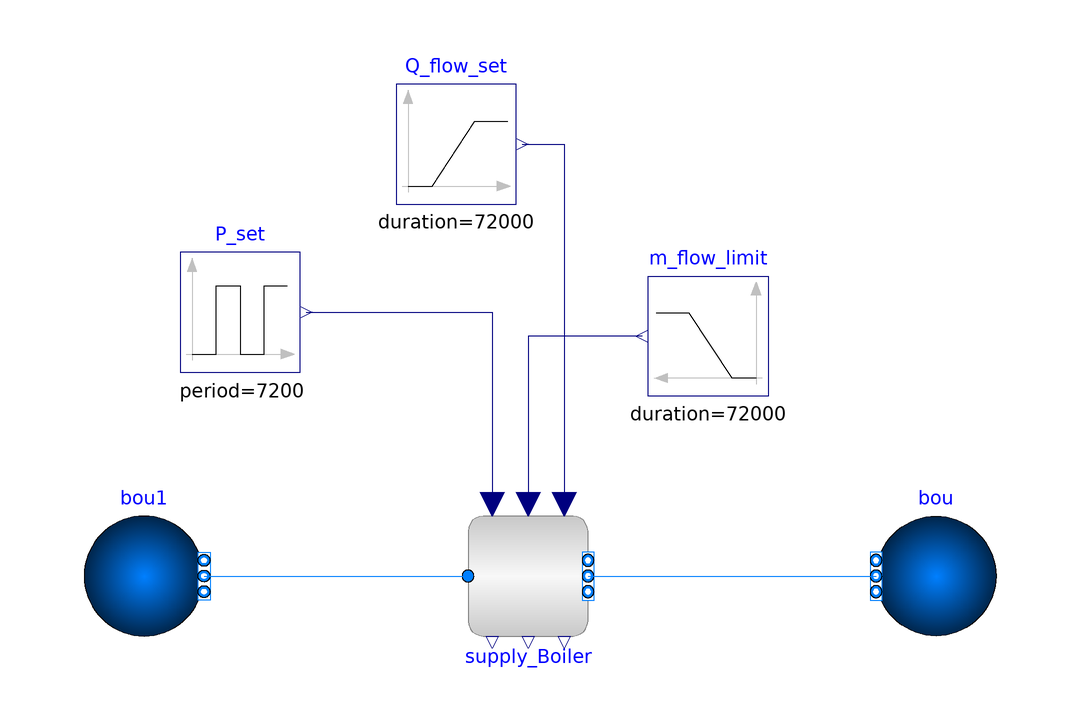

The component connection diagram of the Modelica model below, drawn from its own Placement and Line annotations.

model Supply_Boiler
  import DisHeatLib;
  extends Modelica.Icons.Example;
  package Medium = IBPSA.Media.Water;

  DisHeatLib.Supply.Supply_Boiler
                              supply_Boiler(
    redeclare package Medium = Medium,
    show_T=true,
    Q_flow_nominal=10000,
    TemSup_nominal=353.15,
    TemRet_nominal=313.15,
    powerCha(Q_flow={0,1}, P={0,1}),
    TesTemSup_nominal=343.15,
    VTan=5,
    hTan=2,
    nSeg=6,
    TemInit=353.15,
    nPorts=1)
    annotation (Placement(transformation(extent={{-12,-10},{8,10}})));
  Modelica.Blocks.Sources.Ramp Q_flow_set(
    height=5000,
    offset=0,
    duration(displayUnit="h") = 72000,
    startTime(displayUnit="h") = 7200)
    annotation (Placement(transformation(extent={{-24,62},{-4,82}})));
  Modelica.Blocks.Sources.Ramp m_flow_limit(
    height=-0.03,
    offset=0.03,
    duration(displayUnit="h") = 72000,
    startTime(displayUnit="h") = 7200)
    annotation (Placement(transformation(extent={{38,30},{18,50}})));
  IBPSA.Fluid.Sources.Boundary_pT bou1(
    redeclare package Medium = Medium,
    T=313.15,
    nPorts=1)
    annotation (Placement(transformation(extent={{-76,-10},{-56,10}})));
  IBPSA.Fluid.Sources.Boundary_pT bou(redeclare package Medium = Medium, nPorts=
       1) annotation (Placement(transformation(extent={{76,-10},{56,10}})));
  Modelica.Blocks.Sources.Pulse P_set(
    amplitude=1000,
    period(displayUnit="h") = 7200,
    offset=0,
    startTime(displayUnit="h") = 7200)
    annotation (Placement(transformation(extent={{-60,34},{-40,54}})));
equation
  connect(Q_flow_set.y, supply_Boiler.QSet)
    annotation (Line(points={{-3,72},{4,72},{4,12}}, color={0,0,127}));
  connect(bou1.ports[1], supply_Boiler.port_a)
    annotation (Line(points={{-56,0},{-12,0}}, color={0,127,255}));
  connect(supply_Boiler.ports_b[1], bou.ports[1])
    annotation (Line(points={{8,0},{56,0}}, color={0,127,255}));
  connect(m_flow_limit.y, supply_Boiler.m_flow_limit)
    annotation (Line(points={{17,40},{-2,40},{-2,12}}, color={0,0,127}));
  connect(P_set.y, supply_Boiler.PSet)
    annotation (Line(points={{-39,44},{-8,44},{-8,12}}, color={0,0,127}));
  annotation (__Dymola_Commands(file=
          "modelica://DisHeatLib/Resources/Scripts/Dymola/Supply/Examples/Supply_QT.mos"
        "Simulate and plot"),
        Icon(coordinateSystem(preserveAspectRatio=false)), Diagram(
        coordinateSystem(preserveAspectRatio=false)),
    Documentation(revisions="<html>
<ul>
<li>Feburary 27, 2019, by Benedikt Leitner:<br>Implementation and added User&apos;s guide. </li>
</ul>
</html>", info="<html>
<p>This example shows how the Supply_Boiler model fulfills the role of a heat supply with given minimum supply temperature and a fixed maximum mass flow. The limited mass flow therefor limits the heat flow. This is possible due to an internal Supply_QT that heats the boiler&apos;s tank whenever the temperature is too low and a thermostat mixer that mixes hot water from the upper layers and cold water from the lower layers to provide the given mass flow and the heat demand.</p>
<p>Available commands: Simulate and plot: simulates the example and plots the results so that the example can be better understood.</p>
</html>"),
    experiment(
      StopTime=86400,
      Interval=900.00288,
      Tolerance=1e-06));
end Supply_Boiler;